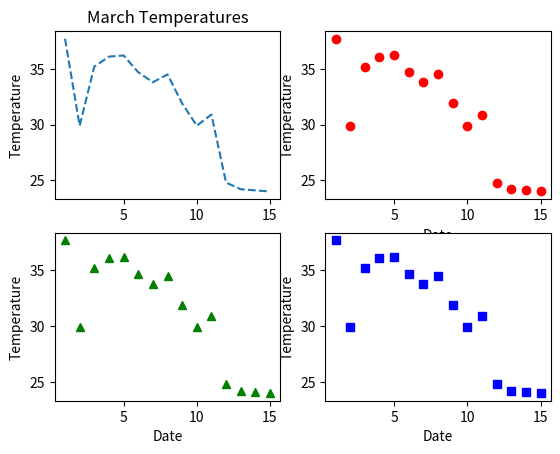

Reproduce this figure in Python.
#
# growtharray.py - simulation of unconstrained growth then storing it in an array before plotting it.
#

import matplotlib.pyplot as plt
import numpy as np

march2017 = np.array([37.7, 29.9, 35.2, 36.1, 36.2, 34.7, 33.8, 34.5, 31.9, 29.9, 30.9, 24.8, 24.2, 24.1, 24.0])
dates = range(1, len(march2017)+1)


print("\nSIMULATION - Unconstrained Growth\n")

length = 100
population = 100
growth_rate = 0.1
time_step = 0.5
num_iter = length / time_step
growth_step = growth_rate * time_step

timearray = np.zeros(int(num_iter)+1) #creates an empty array for time thats num_iter elements long.
poparray = np.zeros(int(num_iter)+1) #creates an empty array for population thats num_iter elements long.

print("INITIAL VALUES:\n")
print("Simulation Length (hours): ", length)
print("Initial Population: ", population)
print("Growth Rate (per hour): ", growth_rate)
print("Time Step (part hour per step): ", time_step)
print("Num interations (sim length * time step per hour): ", num_iter)
print("Growthh step (growth rate per time step): ", growth_step)

print("\nRESULTS:n")
print("Time: ", 0, " \tGrowth: ", 0, " \tPopulation: ", 100)

times=[0]
pops=[100]


for i in range(1, int(num_iter) + 1 ):
    growth = growth_step * population
    population = population + growth
    time = i * time_step
    times.append(time)
    pops.append(population)
    timearray[i] = time
    poparray[i] = population
    print("Time: ", time, " \tGrowth: ", growth, " \tPopulation: ", population)

print("\nPROCESSING COMPLETE.\n")

plt.figure(1)

plt.subplot(221)
plt.plot(dates, march2017, '--')
plt.title('March Temperatures')
plt.ylabel('Temperature')


plt.subplot(222)
plt.plot(dates, march2017, 'ro')
plt.ylabel('Temperature')
plt.xlabel('Date')


plt.subplot(223)
plt.plot(dates, march2017, 'g^')
plt.ylabel('Temperature')
plt.xlabel('Date')


plt.subplot(224)
plt.plot(dates, march2017, 'bs')
plt.ylabel('Temperature')
plt.xlabel('Date')


plt.show()

plt.savefig('growthsubplot')
